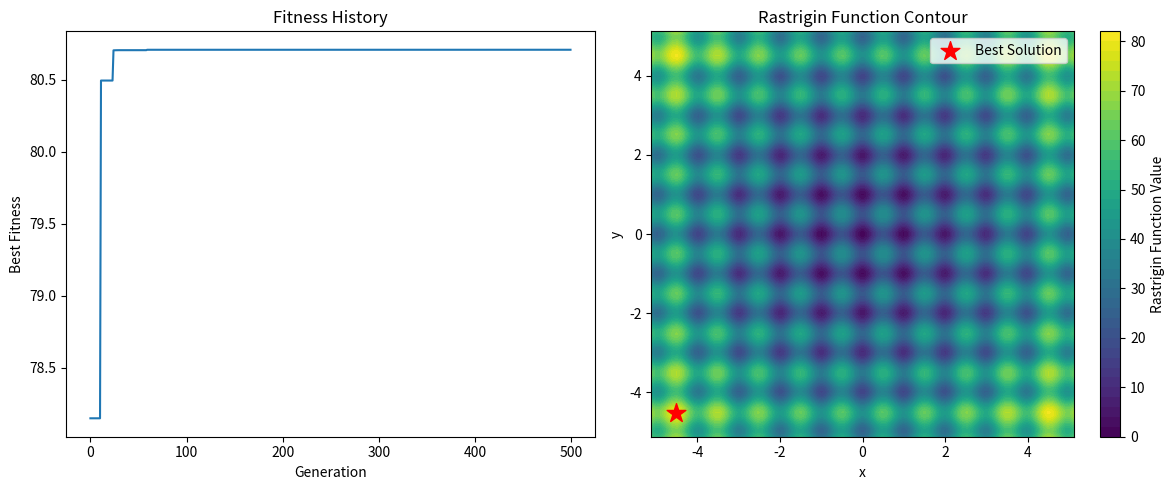

The matplotlib source for this figure:
"""
function GENETIC-ALGORITHM(population, fitness) returns an individual
    repeat
        weights ← WEIGHTED-BY(population, fitness)
        population2 ← empty list
        for i = 1 to SIZE(population) do
            parent1, parent2 ← WEIGHTED-RANDOM-CHOICES(population, weights, 2)
            child ← REPRODUCE(parent1, parent2)
            if (small random probability) then child ← MUTATE(child)
            add child to population2
        population ← population2
    until some individual is fit enough, or enough time has elapsed
    return the best individual in population, according to fitness

function REPRODUCE(parent1, parent2) returns an individual
    n ← LENGTH(parent1)
    c ← random number from 1 to n
    return APPEND(SUBSTRING(parent1, 1, c), SUBSTRING(parent2, c + 1, n))
"""
import numpy as np
import matplotlib.pyplot as plt


def rastrigin(x):
    A = 10
    return A * x.shape[0] + np.sum(x**2 - A * np.cos(2 * np.pi * x), axis=0)


def create_individual(dim):
    return np.random.uniform(-5.12, 5.12, dim)


def create_population(pop_size, dim):
    return [create_individual(dim) for _ in range(pop_size)]


def fitness(individual):
    return rastrigin(individual)


def select_parents(population, fitnesses, num_parents):
    parents = []
    for _ in range(num_parents):
        idx = np.random.choice(len(population), size=3, replace=False)
        tournament = [population[i] for i in idx]
        tournament_fitness = [fitnesses[i] for i in idx]
        winner = tournament[np.argmax(tournament_fitness)]
        parents.append(winner)
    return parents


def crossover(parents, offspring_size):
    offspring = []
    for _ in range(offspring_size):
        selected = np.random.choice(len(parents), 2, replace=False)
        parent1, parent2 = [parents[i] for i in selected]
        child = (parent1 + parent2) / 2
        offspring.append(child)
    return offspring


def mutate(individual, mutation_rate):
    for i in range(len(individual)):
        if np.random.random() < mutation_rate:
            individual[i] += np.random.normal(0, 0.5)
            individual[i] = np.clip(individual[i], -5.12, 5.12)
    return individual


def genetic_algorithm(pop_size, dim, generations, mutation_rate):
    population = create_population(pop_size, dim)
    best_fitness = float('-inf')
    best_individual = None
    fitness_history = []

    for _ in range(generations):
        fitnesses = [fitness(ind) for ind in population]
        best_gen_fitness = max(fitnesses)
        best_gen_individual = population[np.argmax(fitnesses)]

        if best_gen_fitness > best_fitness:
            best_fitness = best_gen_fitness
            best_individual = best_gen_individual

        fitness_history.append(best_fitness)

        parents = select_parents(population, fitnesses, pop_size // 2)
        offspring = crossover(parents, pop_size - len(parents))
        offspring = [mutate(child, mutation_rate) for child in offspring]
        population = (
            parents + offspring
        )  # Select population based on elitism approach

    return best_individual, best_fitness, fitness_history


if __name__ == '__main__':
    dim = 2
    pop_size = 100
    generations = 500
    mutation_rate = 0.1

    best_solution, best_fitness, fitness_history = genetic_algorithm(
        pop_size, dim, generations, mutation_rate
    )

    print(f'Best solution: {best_solution}')
    print(f'Best fitness: {best_fitness}')

    plt.figure(figsize=(12, 5))

    plt.subplot(1, 2, 1)
    plt.plot(fitness_history)
    plt.title('Fitness History')
    plt.xlabel('Generation')
    plt.ylabel('Best Fitness')

    plt.subplot(1, 2, 2)
    x = np.linspace(-5.12, 5.12, 100)
    y = np.linspace(-5.12, 5.12, 100)
    X, Y = np.meshgrid(x, y)
    Z = rastrigin(np.array([X, Y]))

    plt.contourf(X, Y, Z, levels=50, cmap='viridis')
    plt.colorbar(label='Rastrigin Function Value')
    plt.scatter(
        best_solution[0],
        best_solution[1],
        color='red',
        marker='*',
        s=200,
        label='Best Solution',
    )
    plt.title('Rastrigin Function Contour')
    plt.xlabel('x')
    plt.ylabel('y')
    plt.legend()

    plt.tight_layout()
    plt.show()
